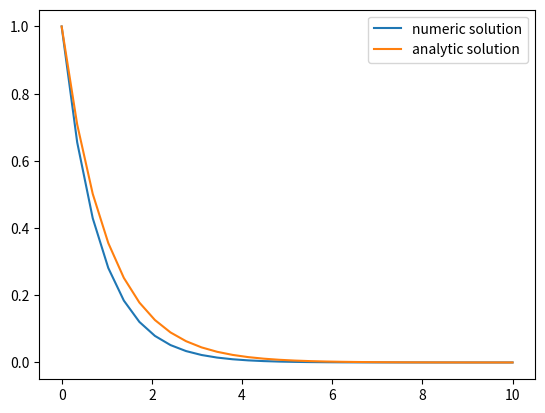
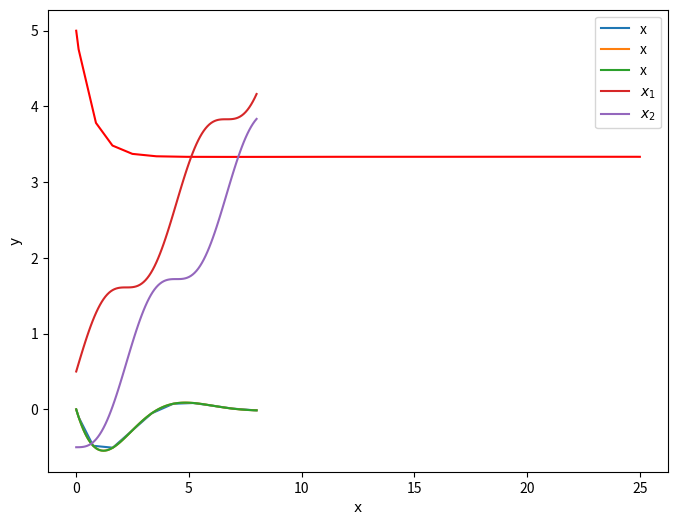

Source code (Python) for these figures, in order:
import numpy as np

def Euler(t_min,t_max,n,y_0):
    #Define a t-array
    t = np.linspace(t_min,t_max, num=n)
    #step size
    h = t[1] - t[0]
    #Initialize an array to save the values of y
    y = np.zeros(n)
    #Set initial condition
    y[0] = y_0
    #write the Euler method
    for i in range(n - 1):
        y[i+1] = y[i] + h*(-y[i])
    
    return y

import matplotlib.pyplot as plt

t_min = 0.
t_max = 10.
n = 30
y_0 = 1.


#use Euler method
sol = Euler(t_min,t_max,n,y_0)

#compare to the analytic solution y[t] = Exp(-t)
t = np.linspace(t_min,t_max, num=n)
a_sol = np.exp(-t)

#plot the findings

plt.plot(t, sol, label="numeric solution")
plt.plot(t, a_sol, label="analytic solution")
plt.legend()
plt.show()

# write your solution here

# write your solution in here 

# here goes your solution

import numpy as np
import scipy.integrate as integrate
import matplotlib.pyplot as plt

# initial condition
y_0 = 5

k = 1.5

# function that returns the righ hand side (rhs) of the ODE dy/dt = y'[t]
def f(t,y):
    dydt = -k * y + y_0
    return dydt

# solve ODE
result = integrate.solve_ivp(f, [0,25], [y_0])

# plot results
fig = plt.figure(figsize=(8,6))
plt.plot(result.t, result.y[0], 'r')
plt.xlabel(r'$\rm x$')
plt.ylabel(r'$\rm y$')
plt.show()

from scipy.integrate import solve_ivp
import matplotlib.pyplot as plt

#Right hand side of the ODE
def f(t, y):
    x, theta = y
    dydt = [theta, -theta - x]
    return dydt

#Solve the system of ODEs
result = solve_ivp(f, [0, 8], [0, -1])
#Plot the results
plt.plot(result.t, result.y[0], label='x')

import numpy as np

t = np.linspace(0, 8, 100)

result = solve_ivp(f, [0, 8], [0, -1], t_eval=t)

plt.plot(result.t, result.y[0], label='x')

A = np.array([[0, 1], [-1, -1]])

def f(t, y):
    return A.dot(y)

t = np.linspace(0, 8, 100)

result = solve_ivp(f, [0, 8], [0, -1], t_eval=t)

plt.plot(result.t, result.y[0], label='x')

# Write your solution here

import numpy as np
from scipy.integrate import solve_ivp
import matplotlib.pyplot as plt

d = 1
omega = 1
t = np.linspace(0, 8, 100)

B = np.array([[0, 0, 1, 0],
              [0, 0, 0, 1],
              [-omega**2, omega**2, 0, 0],
              [omega**2, -omega**2, 0, 0]])

def f(t, y):
    return B.dot(y) - omega**2 * np.array([0, 0, -d, d])

result = solve_ivp(f, [0, 8], [d/2, -d/2, 1, 0], t_eval=t)

plt.plot(result.t, result.y[0], label=r'$x_1$')
plt.plot(result.t, result.y[1], label=r'$x_2$')
plt.legend()

# Your solution goes in here

# your solution goes in here